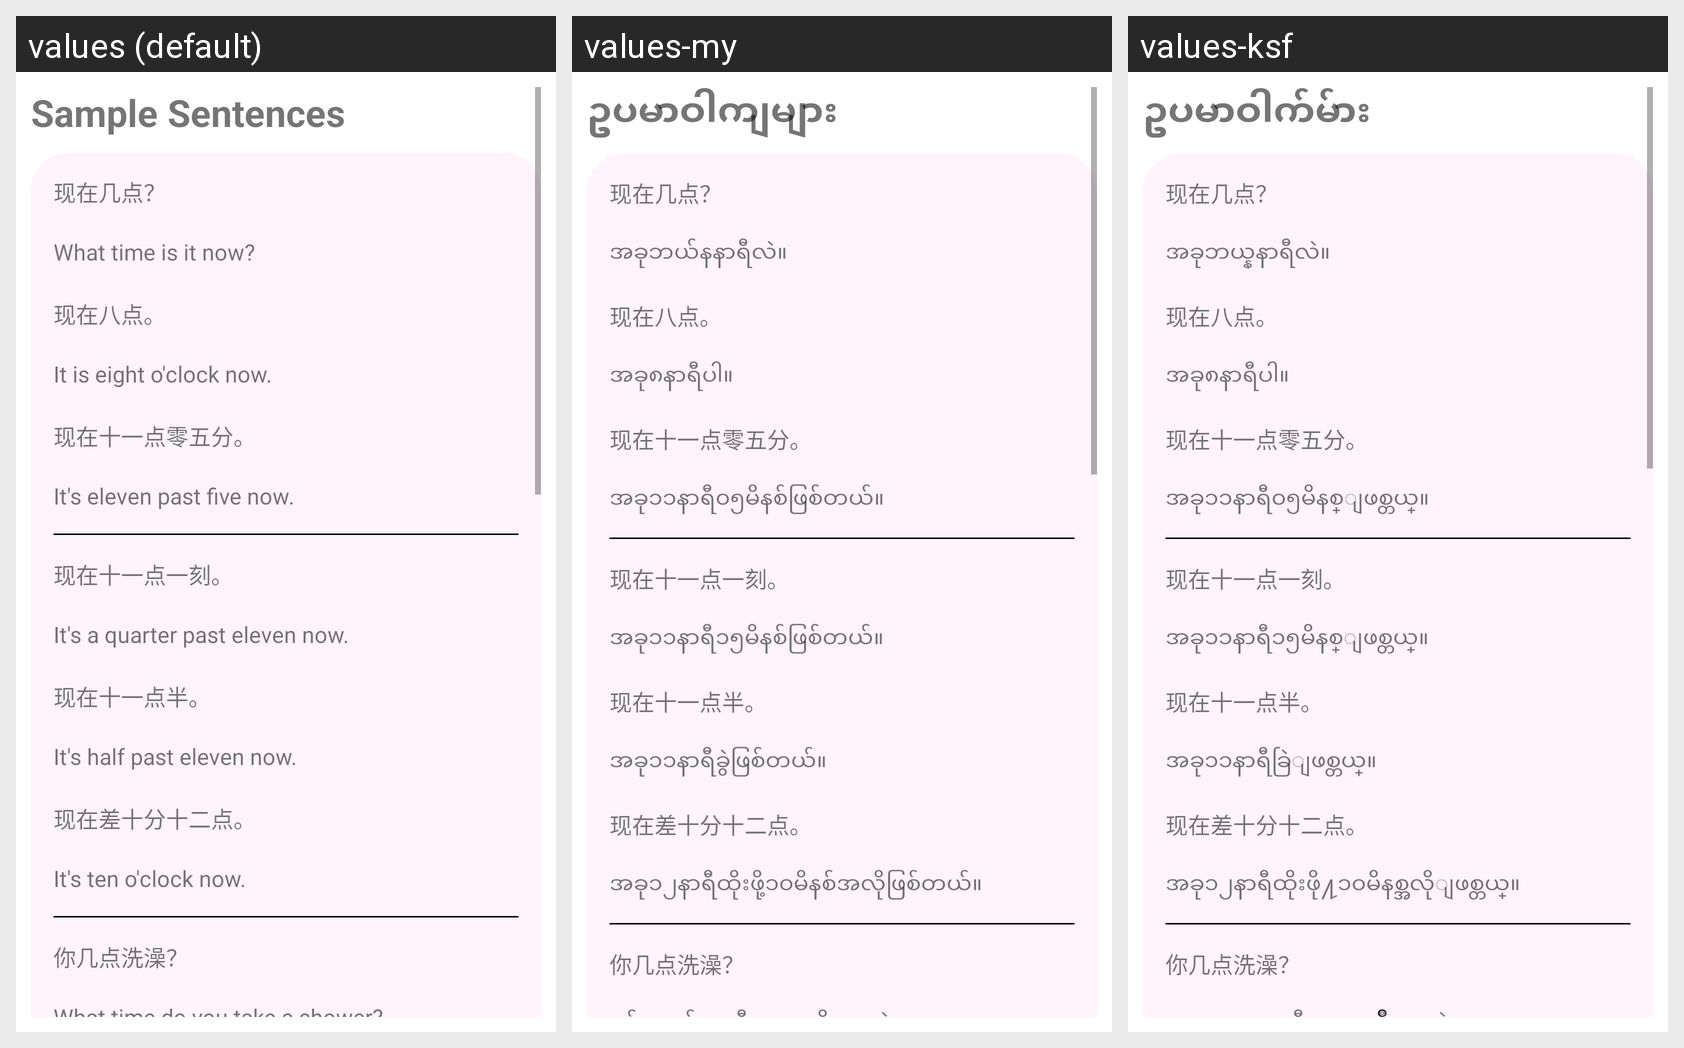

Translations of the strings shown on this Android screen, per locale in the grid:
Android screen res/layout/fragment_reading3.xml rendered under 3 locales, left to right: values (default), values-my, values-ksf. Device: Nexus 5 (rendered at 1080×1920; each locale shown at half size, 540×960, under a caption strip naming it); theme Theme.Hanyu3.
Strings drawn on this screen, with the default value and each locale's value (text and hints the layout hard-codes, and strings that could not be matched under every locale, appear in the picture but are not listed):

sample_sentences
  values: Sample Sentences
  values-my: ဥပမာဝါကျများ
  values-ksf: ဥပမာဝါက်မ်ား

l3s1
  values: What time is it now?
  values-my: အခုဘယ်နနာရီလဲ။
  values-ksf: အခုဘယ္နနာရီလဲ။

l3s2
  values: It is eight o'clock now.
  values-my: အခု၈နာရီပါ။
  values-ksf: အခု၈နာရီပါ။

l3s3
  values: It's eleven past five now. 
  values-my: အခု၁၁နာရီ၀၅မိနစ်ဖြစ်တယ်။
  values-ksf: အခု၁၁နာရီ၀၅မိနစ္ျဖစ္တယ္။

l3s4
  values: It's a quarter past eleven now. 
  values-my: အခု၁၁နာရီ၁၅မိနစ်ဖြစ်တယ်။
  values-ksf: အခု၁၁နာရီ၁၅မိနစ္ျဖစ္တယ္။

l3s5
  values: It's half past eleven now. 
  values-my: အခု၁၁နာရီခွဲဖြစ်တယ်။
  values-ksf: အခု၁၁နာရီခြဲျဖစ္တယ္။

l3s6
  values: It's ten o'clock now. 
  values-my: အခု၁၂နာရီထိုးဖို့၁၀မိနစ်အလိုဖြစ်တယ်။
  values-ksf: အခု၁၂နာရီထိုးဖို႔၁၀မိနစ္အလိုျဖစ္တယ္။

l3s7
  values: What time do you take a shower? 
  values-my: မင်းဘယ်နနာရီမှာရေချိုးသလဲ။
  values-ksf: မင္းဘယ္နနာရီမွာေရခ်ိဳးသလဲ။
